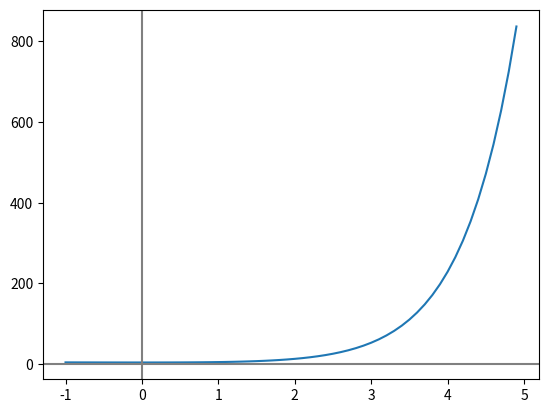

Source code (Python):
# -*- Coding: UTF-8 -*-
import numpy as np
from matplotlib import pyplot as plt


def CalFunc():
    # 指数関数のxを便宜上、0.1間隔で　-1 < x < 5 の範囲を指定
    xmin = -1
    xmax = 5
    xinterval = 0.1
    x = np.arange(xmin, xmax, xinterval)
    # yを算出
    y = 4**x - 2**(x+1) + 5

    return x, y


# グラフを作成する関数
def MakeGraph(x, y):

    ########## 指数関数をグラフに図示 ##########
    plt.plot(x,y)

    ########## グラフにx軸,y軸（0）を図示 ##########
    # 補助線（0）を作成　[axhline：水平　axvline:垂直]
    plt.axhline(y = 0, color = "gray")
    plt.axvline(x = 0, color = "gray")
    ############################################

    # グラフを表示
    plt.show()


# メイン処理
if __name__ == '__main__':
    # y = 4**x - 2**(x+1) + 5 の値を取得
    x, y = CalFunc()

    # 最大／最小のインデックス取得
    max_index = np.argmax(y)
    min_index = np.argmin(y)

    # 最大値／最小値を表示
    print('最大値：' + str(y[max_index]))
    print('最小値：' + str(y[min_index]))

    # y = 4**x - 2**(x+1) + 5 のグラフの作成
    MakeGraph(x, y)
